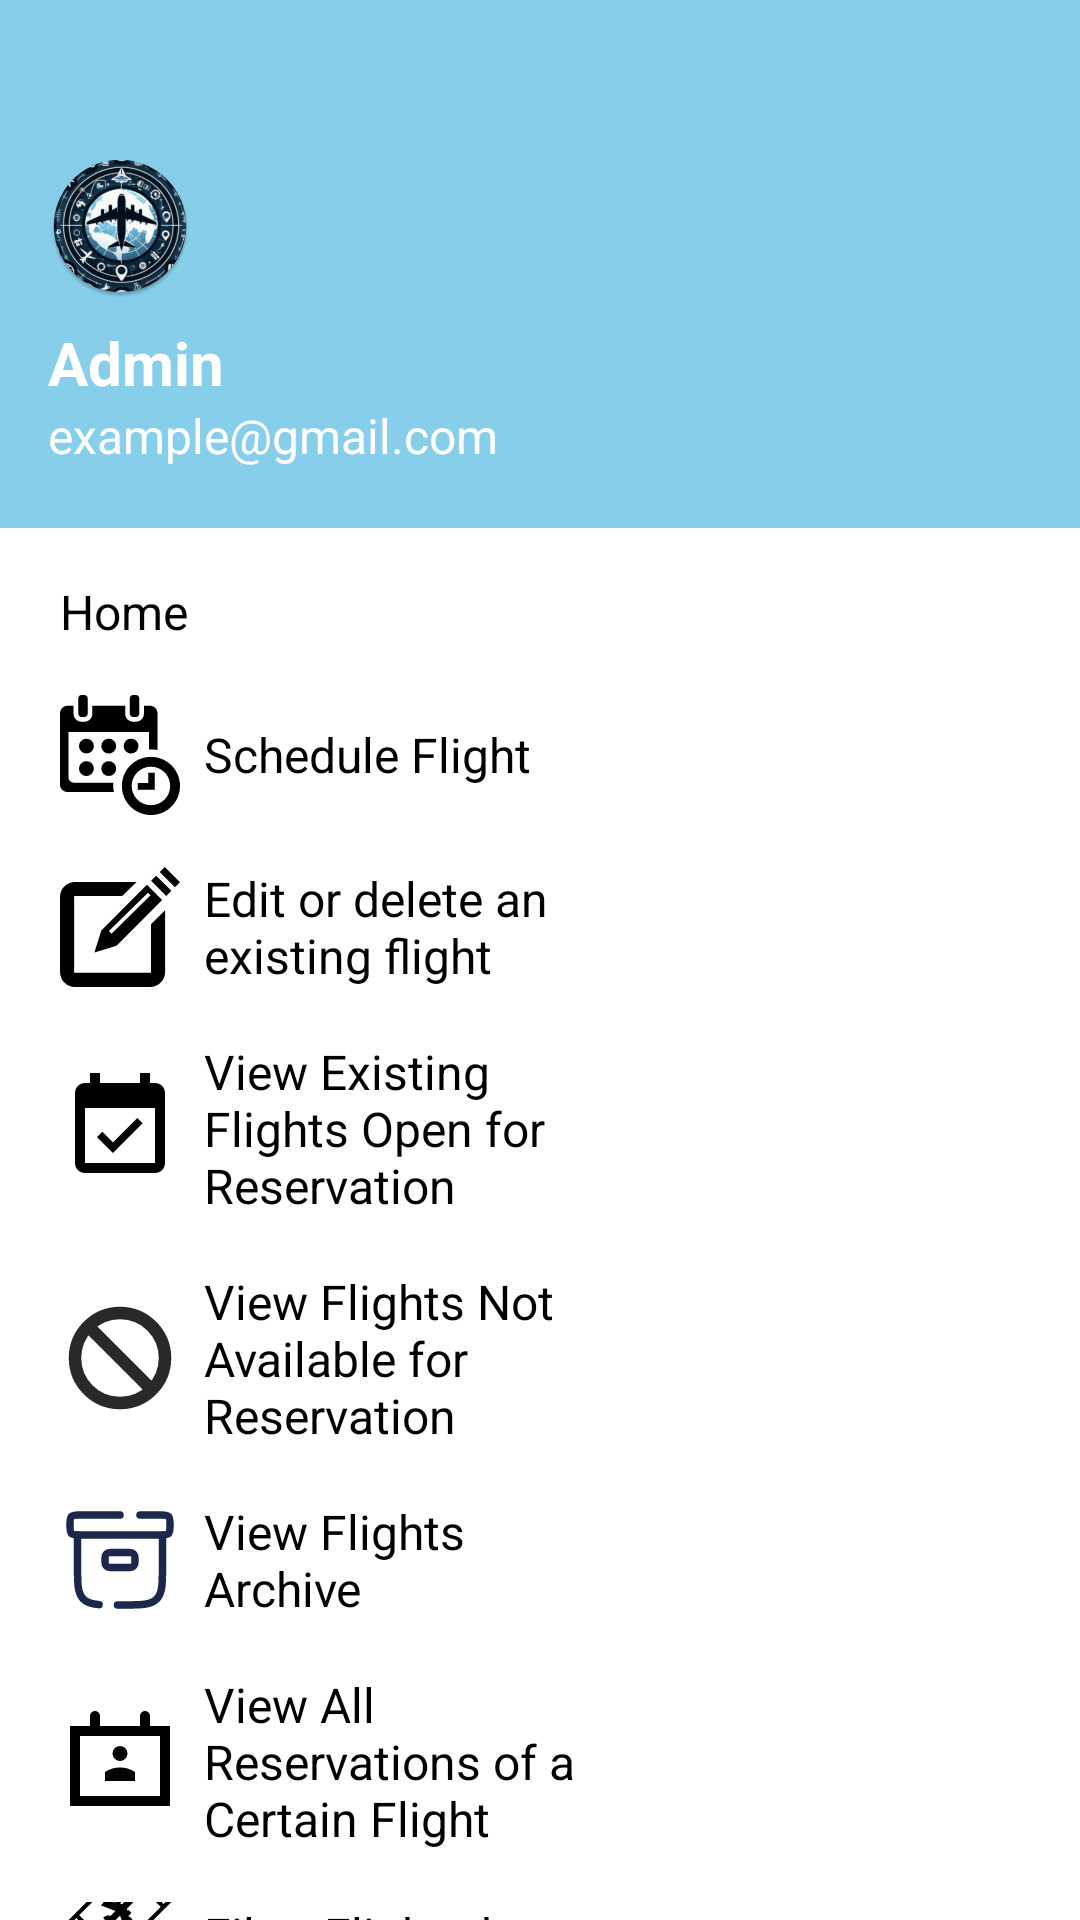

This screen was rendered from an Android layout file. Write that file and the resources it references.
<!-- AndroidManifest.xml: application theme Theme.FlightReservationSystem -->
<!-- res/layout/admin_nav_drawer.xml -->
<?xml version="1.0" encoding="utf-8"?>
<LinearLayout
    xmlns:android="http://schemas.android.com/apk/res/android"
    android:layout_width="match_parent"
    android:layout_height="match_parent"
    android:orientation="vertical"
    android:background="@color/white">
    >
    
    <LinearLayout
        android:layout_width="match_parent"
        android:layout_height="176dp"
        android:orientation="vertical"
        android:gravity="bottom"
        android:padding="16dp"
        android:background="@color/sky_blue">
        
        <ImageView
            android:layout_width="wrap_content"
            android:layout_height="wrap_content"
            android:src="@mipmap/ic_launcher_round"/>

        <TextView
            android:layout_width="wrap_content"
            android:layout_height="wrap_content"
            android:text="Admin"
            android:textColor="@color/white"
            android:textSize="20sp"
            android:layout_marginTop="8dp"
            android:id="@+id/admin_name"
            android:textStyle="bold"
            />
        
        <TextView
            android:layout_width="wrap_content"
            android:layout_height="wrap_content"
            android:text="example@gmail.com"
            android:textColor="@color/white"
            android:textSize="16sp"
            android:layout_marginBottom="4dp"
            android:id="@+id/admin_email"/>
        
        
    </LinearLayout>

    <LinearLayout
        android:layout_width="wrap_content"
        android:layout_height="wrap_content"
        android:id="@+id/admin_home"
        android:orientation="horizontal"
        android:layout_marginStart="12dp"
        android:layout_marginTop="12dp">

        <TextView
            android:layout_width="180dp"
            android:layout_height="wrap_content"
            android:text="Home"
            android:gravity="center"
            android:textAlignment="textStart"
            android:layout_marginTop="5dp"
            android:textColor="@color/black"
            android:textSize="16sp"
            android:drawableLeft="@drawable/home"
            android:drawablePadding="8dp"
            android:layout_marginStart="8dp"/>


    </LinearLayout>


    <LinearLayout
        android:layout_width="wrap_content"
        android:layout_height="wrap_content"
        android:id="@+id/schedule_flight"
        android:orientation="horizontal"
        android:layout_marginStart="12dp"
        android:layout_marginTop="12dp">

        <TextView
            android:layout_width="180dp"
            android:layout_height="wrap_content"
            android:text="Schedule Flight"
            android:gravity="center"
            android:textAlignment="textStart"
            android:layout_marginTop="5dp"
            android:textColor="@color/black"
            android:textSize="16sp"
            android:drawableLeft="@drawable/ic_menu_schedule"
            android:drawablePadding="8dp"
            android:layout_marginStart="8dp"/>


    </LinearLayout>


    <LinearLayout
        android:layout_width="wrap_content"
        android:layout_height="wrap_content"
        android:id="@+id/edit_flight"
        android:orientation="horizontal"
        android:layout_marginStart="12dp"
        android:layout_marginTop="12dp">

        <TextView
            android:layout_width="180dp"
            android:layout_height="wrap_content"
            android:text="Edit or delete an existing flight"
            android:gravity="center"
            android:layout_marginTop="5dp"
            android:textColor="@color/black"
            android:textAlignment="textStart"
            android:textSize="16sp"
            android:drawableLeft="@drawable/ic_menu_edit"
            android:drawablePadding="8dp"
            android:layout_marginStart="8dp"/>

    </LinearLayout>


    <LinearLayout
        android:layout_width="wrap_content"
        android:layout_height="wrap_content"
        android:id="@+id/view_open_flights"
        android:orientation="horizontal"
        android:layout_marginStart="12dp"
        android:layout_marginTop="12dp">

        <TextView
            android:layout_width="180dp"
            android:layout_height="wrap_content"
            android:text="View Existing Flights Open for Reservation"
            android:gravity="center"
            android:textAlignment="textStart"
            android:layout_marginTop="5dp"
            android:textColor="@color/black"
            android:textSize="16sp"
            android:drawableLeft="@drawable/ic_menu_open"
            android:drawablePadding="8dp"
            android:layout_marginStart="8dp"/>
    </LinearLayout>

    <LinearLayout
        android:layout_width="wrap_content"
        android:layout_height="wrap_content"
        android:id="@+id/view_unavailable_flights"
        android:orientation="horizontal"
        android:layout_marginStart="12dp"
        android:layout_marginTop="12dp">

        <TextView
            android:layout_width="180dp"
            android:layout_height="wrap_content"
            android:text="View Flights Not Available for Reservation"
            android:gravity="center"
            android:textAlignment="textStart"
            android:layout_marginTop="5dp"
            android:textColor="@color/black"
            android:textSize="16sp"
            android:drawableLeft="@drawable/ic_menu_unavailable"
            android:drawablePadding="8dp"
            android:layout_marginStart="8dp"/>
    </LinearLayout>

    <LinearLayout
        android:layout_width="wrap_content"
        android:layout_height="wrap_content"
        android:id="@+id/view_flights_archive"
        android:orientation="horizontal"
        android:layout_marginStart="12dp"
        android:layout_marginTop="12dp">

        <TextView
            android:layout_width="180dp"
            android:layout_height="wrap_content"
            android:text="View Flights Archive"
            android:gravity="center"
            android:textAlignment="textStart"
            android:layout_marginTop="5dp"
            android:textColor="@color/black"
            android:textSize="16sp"
            android:drawableLeft="@drawable/ic_menu_archive"
            android:drawablePadding="8dp"
            android:layout_marginStart="8dp"/>
    </LinearLayout>

    <LinearLayout
        android:layout_width="wrap_content"
        android:layout_height="wrap_content"
        android:id="@+id/view_reservations"
        android:orientation="horizontal"
        android:layout_marginStart="12dp"
        android:layout_marginTop="12dp">

        <TextView
            android:layout_width="180dp"
            android:layout_height="wrap_content"
            android:text="View All Reservations of a Certain Flight"
            android:gravity="center"
            android:textAlignment="textStart"
            android:layout_marginTop="5dp"
            android:textColor="@color/black"
            android:textSize="16sp"
            android:drawableLeft="@drawable/ic_menu_reservations"
            android:drawablePadding="8dp"
            android:layout_marginStart="8dp"/>
    </LinearLayout>

    <LinearLayout
        android:layout_width="wrap_content"
        android:layout_height="wrap_content"
        android:id="@+id/filter_flights"
        android:orientation="horizontal"
        android:layout_marginStart="12dp"
        android:layout_marginTop="12dp">

        <TextView
            android:layout_width="180dp"
            android:layout_height="wrap_content"
            android:text="Filter Flights by Date and Place"
            android:gravity="center"
            android:textAlignment="textStart"
            android:layout_marginTop="5dp"
            android:textColor="@color/black"
            android:textSize="16sp"
            android:drawableLeft="@drawable/ic_menu_filter"
            android:drawablePadding="8dp"
            android:layout_marginStart="8dp"/>
    </LinearLayout>


<View
    android:layout_width="match_parent"
    android:layout_height="4dp"
    android:layout_marginTop="12dp"
    android:background="@color/sky_blue"/>


    <LinearLayout
        android:layout_width="wrap_content"
        android:layout_height="wrap_content"
        android:id="@+id/logout"
        android:orientation="horizontal"
        android:layout_marginStart="12dp"
        android:layout_marginTop="12dp">

        <TextView
            android:layout_width="wrap_content"
            android:layout_height="wrap_content"
            android:text="Logout"
            android:gravity="center"
            android:layout_marginTop="10dp"
            android:textColor="@color/black"
            android:textSize="16sp"
            android:drawableLeft="@drawable/ic_menu_logout"
            android:drawablePadding="8dp"
            android:layout_marginStart="8dp"/>
    </LinearLayout>

</LinearLayout>
<!-- resources referenced by this layout -->
<resources>
  <color name="black">#FF000000</color>
  <color name="sky_blue">#87CEEB</color>
  <color name="white">#FFFFFFFF</color>
  <!-- drawable ic_menu_edit (drawable) -->
  <vector xmlns:android="http://schemas.android.com/apk/res/android"
      android:width="40dp"
      android:height="40dp"
      android:viewportWidth="497.18"
      android:viewportHeight="497.18">
    <path
        android:pathData="M376.96,237.14l58.5,-57.64v255.47c0,34.35 -27.85,62.21 -62.21,62.21H62.21c-34.35,0 -62.21,-27.85 -62.21,-62.21V123.93c0,-34.35 27.85,-62.21 62.21,-62.21h255.45l-59.85,58.23H58.6v318.36h318.36V237.14zM377.47,56.76l62.97,62.99l20.99,-20.99l-62.97,-62.99L377.47,56.76zM434.21,0l-20.99,20.99l62.97,62.97l20.99,-20.99L434.21,0zM171.29,262.99l188.91,-188.95l62.97,62.98l-188.91,188.94l-91.7,28.68L171.29,262.99zM202.6,265.37l10.77,10.95l161.94,-159.18l-10.77,-10.95L202.6,265.37z"
        android:fillColor="#000000"/>
  </vector>
  <!-- drawable ic_menu_open (drawable) -->
  <vector xmlns:android="http://schemas.android.com/apk/res/android"
      android:width="40dp"
      android:height="40dp"
      android:viewportWidth="24"
      android:viewportHeight="24">
    <path
        android:fillColor="#FF000000"
        android:pathData="M16.53,11.06L15.47,10l-4.88,4.88 -2.12,-2.12 -1.06,1.06L10.59,17l5.94,-5.94zM19,3h-1L18,1h-2v2L8,3L8,1L6,1v2L5,3c-1.11,0 -1.99,0.9 -1.99,2L3,19c0,1.1 0.89,2 2,2h14c1.1,0 2,-0.9 2,-2L21,5c0,-1.1 -0.9,-2 -2,-2zM19,19L5,19L5,8h14v11z"/>
  </vector>
  <!-- drawable ic_menu_reservations (drawable) -->
  <vector xmlns:android="http://schemas.android.com/apk/res/android"
      android:width="40dp"
      android:height="40dp"
      android:viewportWidth="24"
      android:viewportHeight="24">
    <path
        android:pathData="M18,5L18,3a1,1 0,0 0,-2 0L16,5L8,5L8,3A1,1 0,0 0,6 3L6,5L2,5L2,21L22,21L22,5ZM20,19L4,19L4,7L20,7ZM12,12a1.5,1.5 0,1 0,-1.5 -1.5A1.5,1.5 0,0 0,12 12ZM15,14.21a5.35,5.35 0,0 0,-6 0L9,16h6Z"
        android:fillColor="#000000"/>
  </vector>
  <!-- drawable ic_menu_unavailable (drawable) -->
  <vector xmlns:android="http://schemas.android.com/apk/res/android"
      android:width="40dp"
      android:height="40dp"
      android:viewportWidth="24"
      android:viewportHeight="24">
    <group>
      <clip-path
          android:pathData="M0,0h24v24h-24z"/>
      <path
          android:pathData="M5.636,5.636C4.007,7.265 3,9.515 3,12C3,16.971 7.029,21 12,21C14.485,21 16.735,19.993 18.364,18.364M5.636,5.636C7.265,4.007 9.515,3 12,3C16.971,3 21,7.029 21,12C21,14.485 19.993,16.735 18.364,18.364M5.636,5.636L18.364,18.364"
          android:strokeLineJoin="round"
          android:strokeWidth="2.5"
          android:fillColor="#00000000"
          android:strokeColor="#292929"
          android:strokeLineCap="round"/>
    </group>
  </vector>
  <style name="Theme.FlightReservationSystem" parent="Base.Theme.FlightReservationSystem" />
  <style name="Base.Theme.FlightReservationSystem" parent="Theme.Material3.DayNight.NoActionBar">
          
          
      </style>
</resources>
